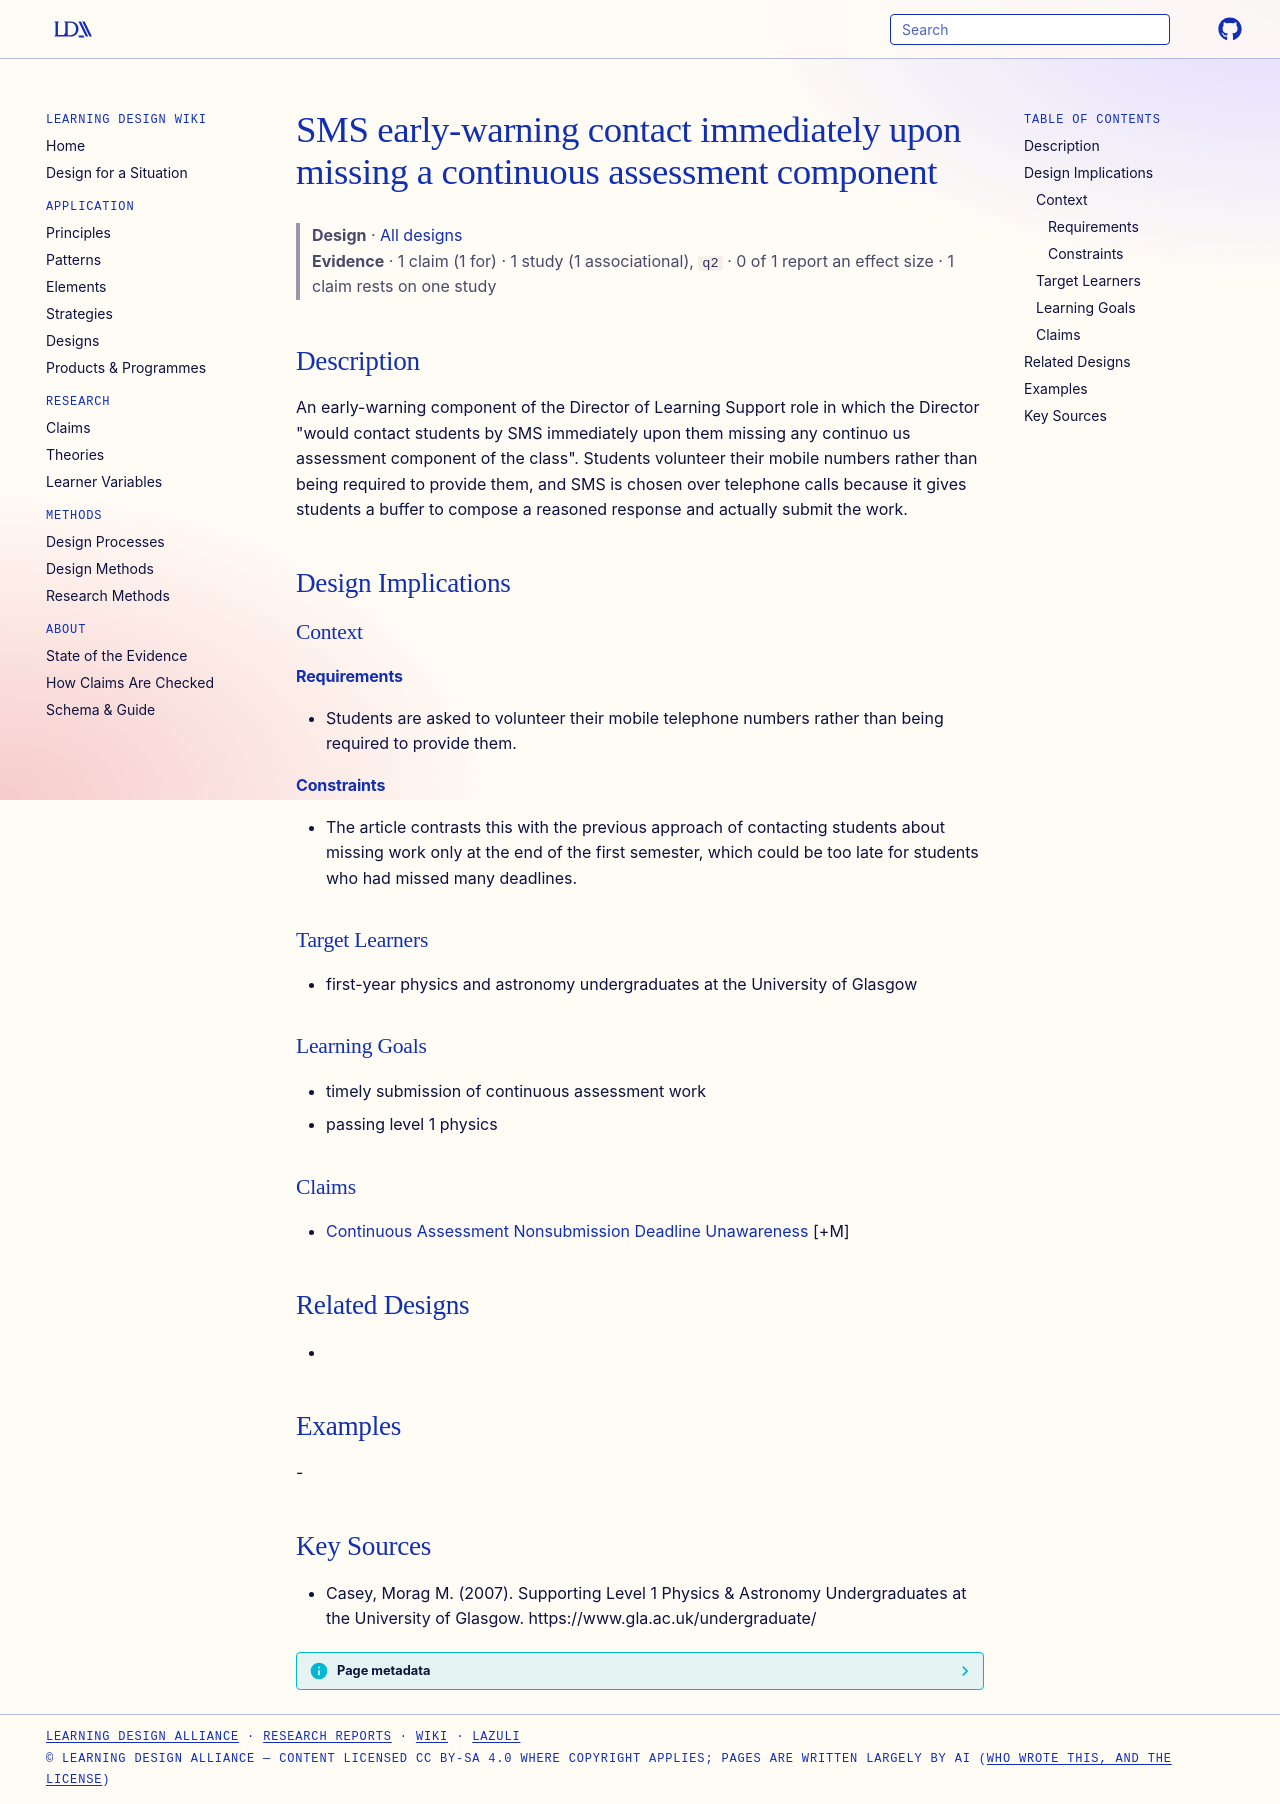

repository: Learning-Design-Alliance/learning-wiki · page: designs/sms-early-warning-missing-coursework/index.html · generator: mkdocs

---
type: design
id: sms-early-warning-missing-coursework
title: SMS early-warning contact immediately upon missing a continuous assessment component
description: "An early-warning component of the Director of Learning Support role in which the Director \"would contact students by SMS immediately upon them missing any continuo us assessment component of the class\"."
status: review
generated:
  by: "process:settle-candidates"
  at: 2026-11-17
sources:
  - id: casey-2007
    resource: "https://www.gla.ac.uk/undergraduate/"
    title: "Casey, Morag M. (2007). Supporting Level 1 Physics & Astronomy Undergraduates at the University of Glasgow. https://www.gla.ac.uk/undergraduate/"
    author: Casey, Morag M
---

# SMS early-warning contact immediately upon missing a continuous assessment component

> **Design** · [All designs](index.md)
> **Evidence** · 1 claim (1 for) · 1 study (1 associational), `q2` · 0 of 1 report an effect size · 1 claim rests on one study

## Description
An early-warning component of the Director of Learning Support role in which the Director "would contact students by SMS immediately upon them missing any continuo us assessment component of the class". Students volunteer their mobile numbers rather than being required to provide them, and SMS is chosen over telephone calls because it gives students a buffer to compose a reasoned response and actually submit the work.

## Design Implications

### Context
#### Requirements
- Students are asked to volunteer their mobile telephone numbers rather than being required to provide them.
#### Constraints
- The article contrasts this with the previous approach of contacting students about missing work only at the end of the first semester, which could be too late for students who had missed many deadlines.

### Target Learners
- first-year physics and astronomy undergraduates at the University of Glasgow

### Learning Goals
- timely submission of continuous assessment work
- passing level 1 physics

### Claims
- [Continuous Assessment Nonsubmission Deadline Unawareness](../claims/continuous-assessment-nonsubmission-deadline-unawareness.md) [+M]

## Related Designs
- 

## Examples
-

## Key Sources
- Casey, Morag M. (2007). Supporting Level 1 Physics & Astronomy Undergraduates at the University of Glasgow. https://www.gla.ac.uk/undergraduate/
